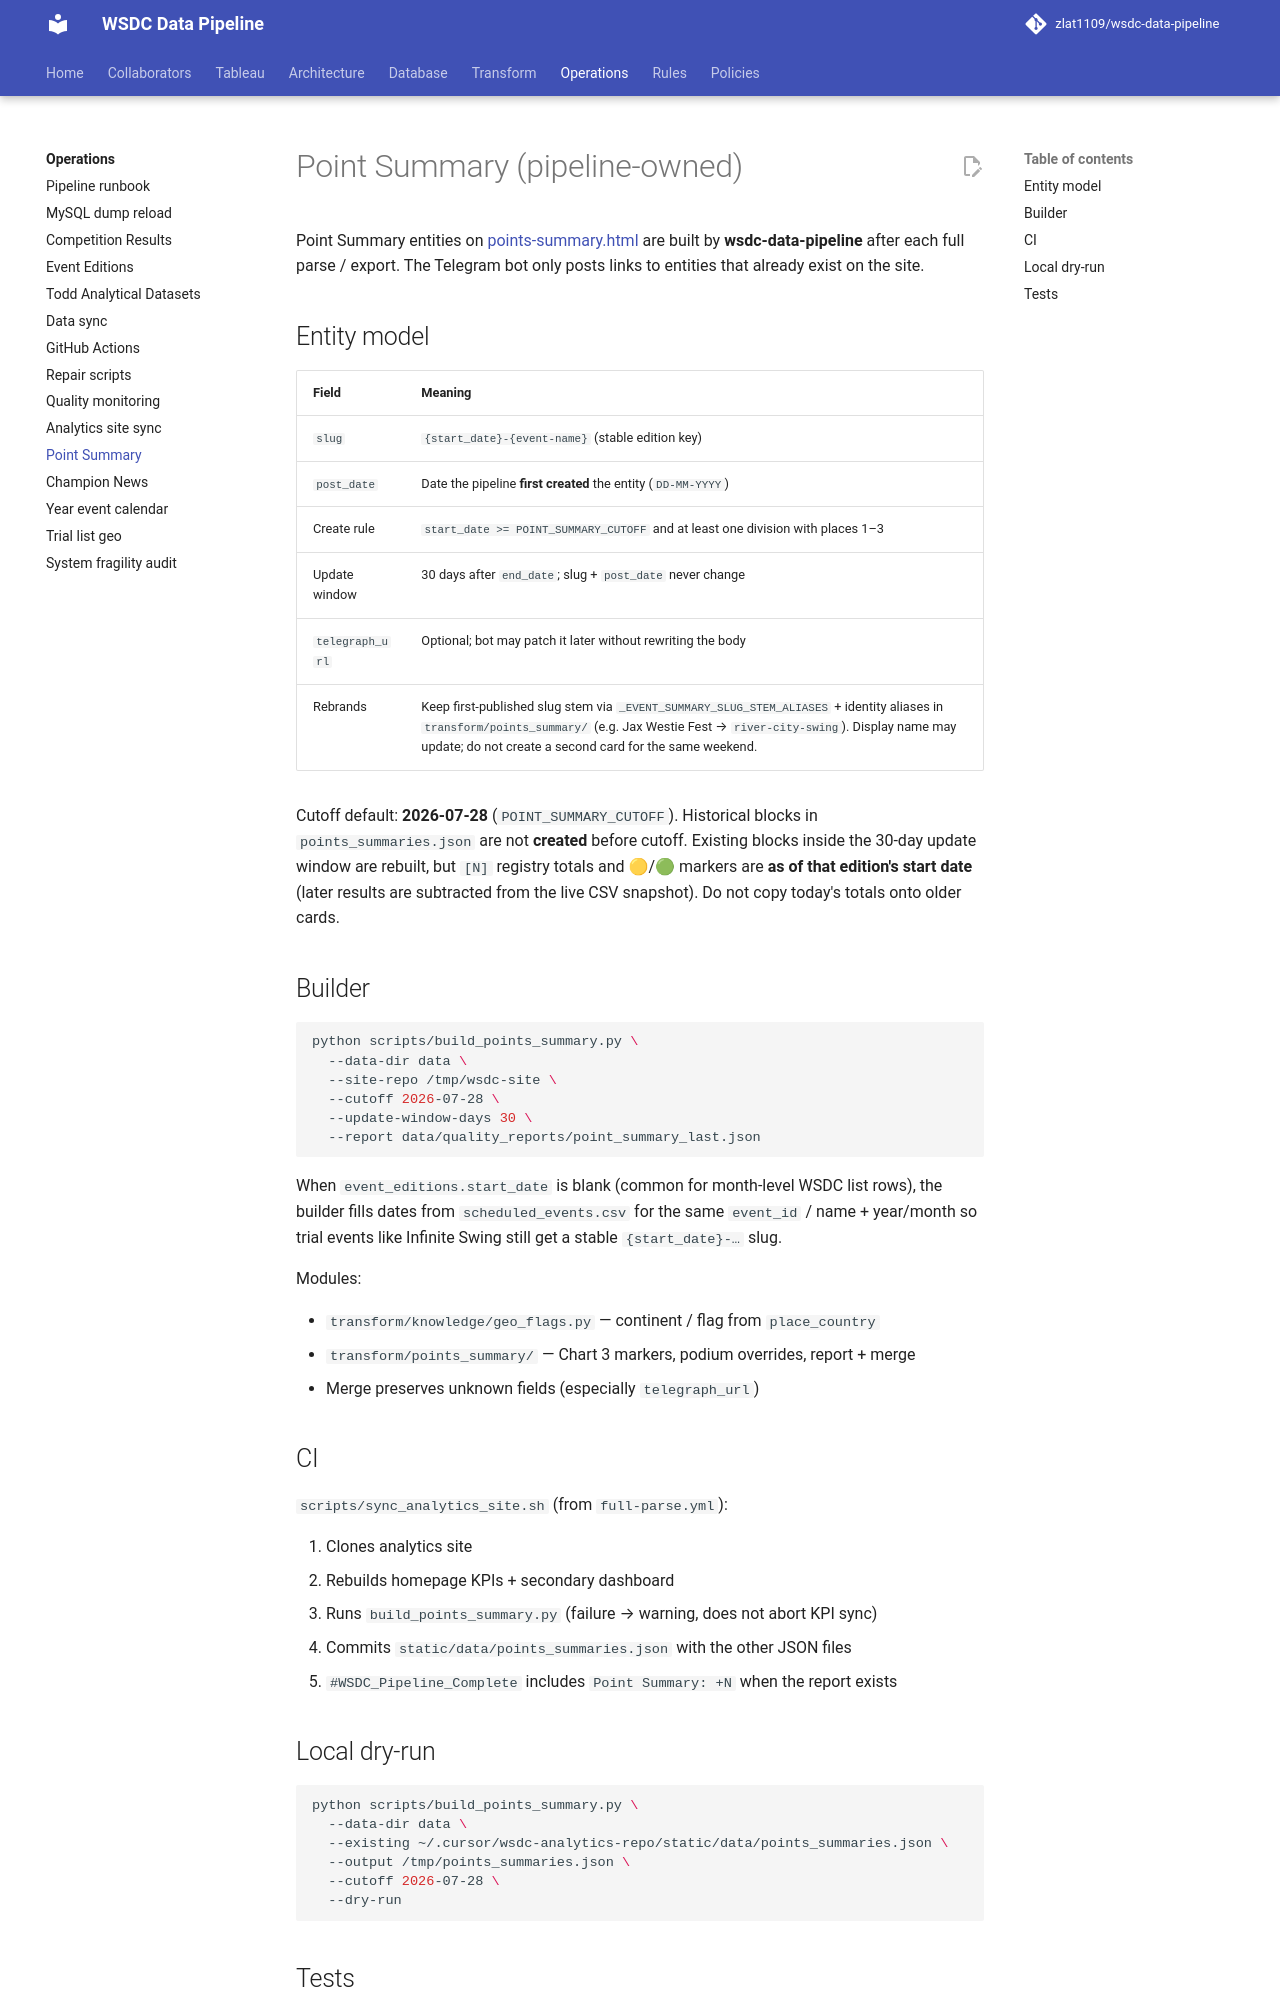

repository: zlat1109/wsdc-data-pipeline · page: operations/point-summary/index.html · generator: mkdocs

# Point Summary (pipeline-owned)

Point Summary entities on
[points-summary.html](https://wsdc-analytics.github.io/points-summary.html)
are built by **wsdc-data-pipeline** after each full parse / export. The Telegram
bot only posts links to entities that already exist on the site.

## Entity model

| Field | Meaning |
|---|---|
| `slug` | `{start_date}-{event-name}` (stable edition key) |
| `post_date` | Date the pipeline **first created** the entity (`DD-MM-YYYY`) |
| Create rule | `start_date >= POINT_SUMMARY_CUTOFF` and at least one division with places 1–3 |
| Update window | 30 days after `end_date`; slug + `post_date` never change |
| `telegraph_url` | Optional; bot may patch it later without rewriting the body |
| Rebrands | Keep first-published slug stem via `_EVENT_SUMMARY_SLUG_STEM_ALIASES` + identity aliases in `transform/points_summary/` (e.g. Jax Westie Fest → `river-city-swing`). Display name may update; do not create a second card for the same weekend. |

Cutoff default: **2026-07-28** (`POINT_SUMMARY_CUTOFF`). Historical blocks in
`points_summaries.json` are not **created** before cutoff. Existing blocks
inside the 30-day update window are rebuilt, but `[N]` registry totals and
🟡/🟢 markers are **as of that edition's start date** (later results are
subtracted from the live CSV snapshot). Do not copy today's totals onto
older cards.

## Builder

```bash
python scripts/build_points_summary.py \
  --data-dir data \
  --site-repo /tmp/wsdc-site \
  --cutoff 2026-07-28 \
  --update-window-days 30 \
  --report data/quality_reports/point_summary_last.json
```

When `event_editions.start_date` is blank (common for month-level WSDC list
rows), the builder fills dates from `scheduled_events.csv` for the same
`event_id` / name + year/month so trial events like Infinite Swing still get a
stable `{start_date}-…` slug.

Modules:

- `transform/knowledge/geo_flags.py` — continent / flag from `place_country`
- `transform/points_summary/` — Chart 3 markers, podium overrides, report + merge
- Merge preserves unknown fields (especially `telegraph_url`)

## CI

`scripts/sync_analytics_site.sh` (from `full-parse.yml`):

1. Clones analytics site
2. Rebuilds homepage KPIs + secondary dashboard
3. Runs `build_points_summary.py` (failure → warning, does not abort KPI sync)
4. Commits `static/data/points_summaries.json` with the other JSON files
5. `#WSDC_Pipeline_Complete` includes `Point Summary: +N` when the report exists
